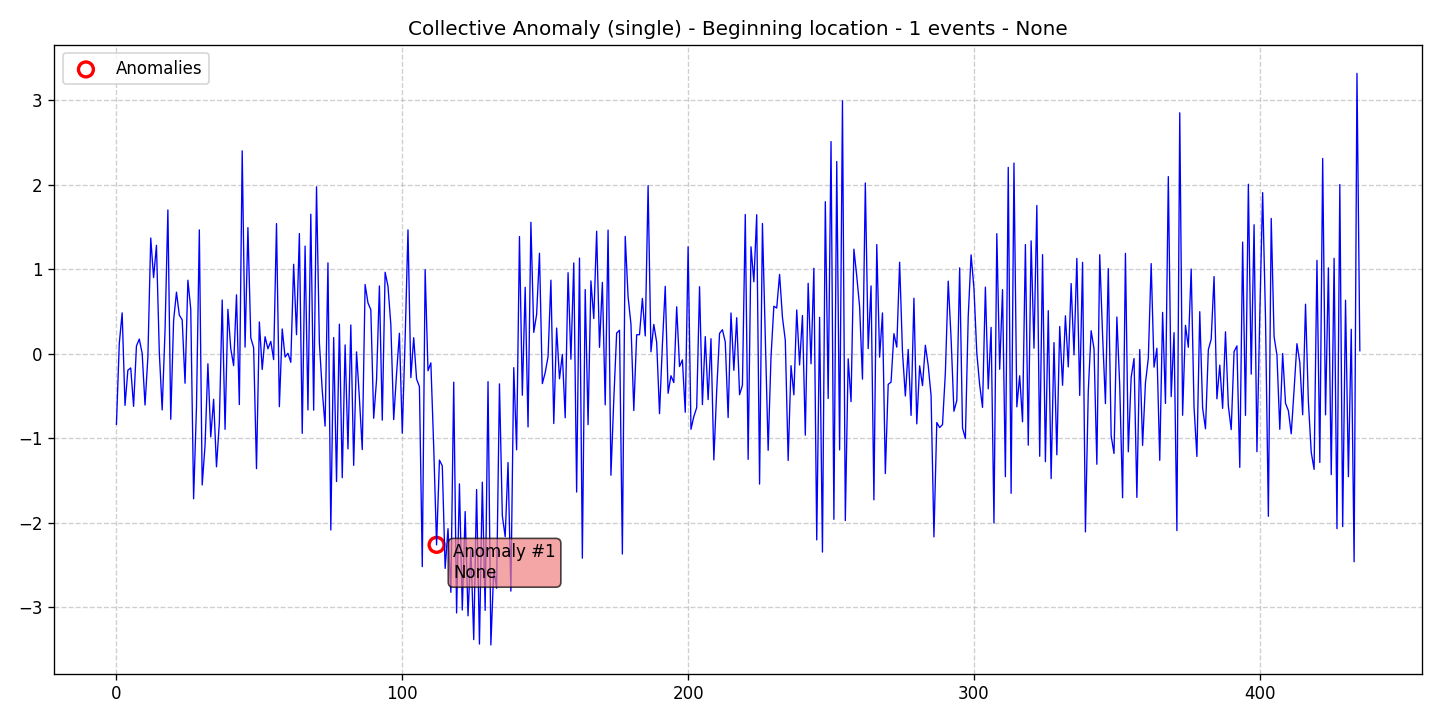

The data file committed next to this chart (first rows):
data, stationary, det_lin_up, det_lin_down, det_quad, det_cubic, det_exp, det_damped, stoc_trend, volatility, single_seas, multiple_seas, point_anom_single, point_anom_multi, collect_anom, context_anom, mean_shift, var_shift, trend_shift, date, is_break, is_anomaly, is_multi, location_beginning
-0.8366, 0, 0, 0, 0, 0, 0, 0, 0, 0, 0, 0, 0, 0, 1, 0, 0, 0, 0, 2020-01-01, 0, 0, 0, 1
0.1227, 0, 0, 0, 0, 0, 0, 0, 0, 0, 0, 0, 0, 0, 1, 0, 0, 0, 0, 2020-01-02, 0, 0, 0, 1
0.4835, 0, 0, 0, 0, 0, 0, 0, 0, 0, 0, 0, 0, 0, 1, 0, 0, 0, 0, 2020-01-03, 0, 0, 0, 1
-0.6129, 0, 0, 0, 0, 0, 0, 0, 0, 0, 0, 0, 0, 0, 1, 0, 0, 0, 0, 2020-01-04, 0, 0, 0, 1
-0.1961, 0, 0, 0, 0, 0, 0, 0, 0, 0, 0, 0, 0, 0, 1, 0, 0, 0, 0, 2020-01-05, 0, 0, 0, 1
-0.169, 0, 0, 0, 0, 0, 0, 0, 0, 0, 0, 0, 0, 0, 1, 0, 0, 0, 0, 2020-01-06, 0, 0, 0, 1
-0.624, 0, 0, 0, 0, 0, 0, 0, 0, 0, 0, 0, 0, 0, 1, 0, 0, 0, 0, 2020-01-07, 0, 0, 0, 1
0.09076, 0, 0, 0, 0, 0, 0, 0, 0, 0, 0, 0, 0, 0, 1, 0, 0, 0, 0, 2020-01-08, 0, 0, 0, 1
0.1725, 0, 0, 0, 0, 0, 0, 0, 0, 0, 0, 0, 0, 0, 1, 0, 0, 0, 0, 2020-01-09, 0, 0, 0, 1
0.00408, 0, 0, 0, 0, 0, 0, 0, 0, 0, 0, 0, 0, 0, 1, 0, 0, 0, 0, 2020-01-10, 0, 0, 0, 1
-0.6083, 0, 0, 0, 0, 0, 0, 0, 0, 0, 0, 0, 0, 0, 1, 0, 0, 0, 0, 2020-01-11, 0, 0, 0, 1
-0.04274, 0, 0, 0, 0, 0, 0, 0, 0, 0, 0, 0, 0, 0, 1, 0, 0, 0, 0, 2020-01-12, 0, 0, 0, 1
1.369, 0, 0, 0, 0, 0, 0, 0, 0, 0, 0, 0, 0, 0, 1, 0, 0, 0, 0, 2020-01-13, 0, 0, 0, 1
0.901, 0, 0, 0, 0, 0, 0, 0, 0, 0, 0, 0, 0, 0, 1, 0, 0, 0, 0, 2020-01-14, 0, 0, 0, 1
1.283, 0, 0, 0, 0, 0, 0, 0, 0, 0, 0, 0, 0, 0, 1, 0, 0, 0, 0, 2020-01-15, 0, 0, 0, 1
0.01444, 0, 0, 0, 0, 0, 0, 0, 0, 0, 0, 0, 0, 0, 1, 0, 0, 0, 0, 2020-01-16, 0, 0, 0, 1
-0.6665, 0, 0, 0, 0, 0, 0, 0, 0, 0, 0, 0, 0, 0, 1, 0, 0, 0, 0, 2020-01-17, 0, 0, 0, 1
0.2696, 0, 0, 0, 0, 0, 0, 0, 0, 0, 0, 0, 0, 0, 1, 0, 0, 0, 0, 2020-01-18, 0, 0, 0, 1
1.702, 0, 0, 0, 0, 0, 0, 0, 0, 0, 0, 0, 0, 0, 1, 0, 0, 0, 0, 2020-01-19, 0, 0, 0, 1
-0.7777, 0, 0, 0, 0, 0, 0, 0, 0, 0, 0, 0, 0, 0, 1, 0, 0, 0, 0, 2020-01-20, 0, 0, 0, 1
0.3922, 0, 0, 0, 0, 0, 0, 0, 0, 0, 0, 0, 0, 0, 1, 0, 0, 0, 0, 2020-01-21, 0, 0, 0, 1
0.7283, 0, 0, 0, 0, 0, 0, 0, 0, 0, 0, 0, 0, 0, 1, 0, 0, 0, 0, 2020-01-22, 0, 0, 0, 1
0.4566, 0, 0, 0, 0, 0, 0, 0, 0, 0, 0, 0, 0, 0, 1, 0, 0, 0, 0, 2020-01-23, 0, 0, 0, 1
0.4006, 0, 0, 0, 0, 0, 0, 0, 0, 0, 0, 0, 0, 0, 1, 0, 0, 0, 0, 2020-01-24, 0, 0, 0, 1
-0.3507, 0, 0, 0, 0, 0, 0, 0, 0, 0, 0, 0, 0, 0, 1, 0, 0, 0, 0, 2020-01-25, 0, 0, 0, 1
0.8698, 0, 0, 0, 0, 0, 0, 0, 0, 0, 0, 0, 0, 0, 1, 0, 0, 0, 0, 2020-01-26, 0, 0, 0, 1
0.527, 0, 0, 0, 0, 0, 0, 0, 0, 0, 0, 0, 0, 0, 1, 0, 0, 0, 0, 2020-01-27, 0, 0, 0, 1
-1.719, 0, 0, 0, 0, 0, 0, 0, 0, 0, 0, 0, 0, 0, 1, 0, 0, 0, 0, 2020-01-28, 0, 0, 0, 1
-0.6371, 0, 0, 0, 0, 0, 0, 0, 0, 0, 0, 0, 0, 0, 1, 0, 0, 0, 0, 2020-01-29, 0, 0, 0, 1
1.466, 0, 0, 0, 0, 0, 0, 0, 0, 0, 0, 0, 0, 0, 1, 0, 0, 0, 0, 2020-01-30, 0, 0, 0, 1
-1.555, 0, 0, 0, 0, 0, 0, 0, 0, 0, 0, 0, 0, 0, 1, 0, 0, 0, 0, 2020-01-31, 0, 0, 0, 1
-1.087, 0, 0, 0, 0, 0, 0, 0, 0, 0, 0, 0, 0, 0, 1, 0, 0, 0, 0, 2020-02-01, 0, 0, 0, 1
-0.12, 0, 0, 0, 0, 0, 0, 0, 0, 0, 0, 0, 0, 0, 1, 0, 0, 0, 0, 2020-02-02, 0, 0, 0, 1
-0.9857, 0, 0, 0, 0, 0, 0, 0, 0, 0, 0, 0, 0, 0, 1, 0, 0, 0, 0, 2020-02-03, 0, 0, 0, 1
-0.5399, 0, 0, 0, 0, 0, 0, 0, 0, 0, 0, 0, 0, 0, 1, 0, 0, 0, 0, 2020-02-04, 0, 0, 0, 1
-1.34, 0, 0, 0, 0, 0, 0, 0, 0, 0, 0, 0, 0, 0, 1, 0, 0, 0, 0, 2020-02-05, 0, 0, 0, 1
-0.8206, 0, 0, 0, 0, 0, 0, 0, 0, 0, 0, 0, 0, 0, 1, 0, 0, 0, 0, 2020-02-06, 0, 0, 0, 1
0.6353, 0, 0, 0, 0, 0, 0, 0, 0, 0, 0, 0, 0, 0, 1, 0, 0, 0, 0, 2020-02-07, 0, 0, 0, 1
-0.8963, 0, 0, 0, 0, 0, 0, 0, 0, 0, 0, 0, 0, 0, 1, 0, 0, 0, 0, 2020-02-08, 0, 0, 0, 1
0.525, 0, 0, 0, 0, 0, 0, 0, 0, 0, 0, 0, 0, 0, 1, 0, 0, 0, 0, 2020-02-09, 0, 0, 0, 1
0.0578, 0, 0, 0, 0, 0, 0, 0, 0, 0, 0, 0, 0, 0, 1, 0, 0, 0, 0, 2020-02-10, 0, 0, 0, 1
-0.1417, 0, 0, 0, 0, 0, 0, 0, 0, 0, 0, 0, 0, 0, 1, 0, 0, 0, 0, 2020-02-11, 0, 0, 0, 1
0.6966, 0, 0, 0, 0, 0, 0, 0, 0, 0, 0, 0, 0, 0, 1, 0, 0, 0, 0, 2020-02-12, 0, 0, 0, 1
-0.6031, 0, 0, 0, 0, 0, 0, 0, 0, 0, 0, 0, 0, 0, 1, 0, 0, 0, 0, 2020-02-13, 0, 0, 0, 1
2.403, 0, 0, 0, 0, 0, 0, 0, 0, 0, 0, 0, 0, 0, 1, 0, 0, 0, 0, 2020-02-14, 0, 0, 0, 1
0.0773, 0, 0, 0, 0, 0, 0, 0, 0, 0, 0, 0, 0, 0, 1, 0, 0, 0, 0, 2020-02-15, 0, 0, 0, 1
1.493, 0, 0, 0, 0, 0, 0, 0, 0, 0, 0, 0, 0, 0, 1, 0, 0, 0, 0, 2020-02-16, 0, 0, 0, 1
0.1886, 0, 0, 0, 0, 0, 0, 0, 0, 0, 0, 0, 0, 0, 1, 0, 0, 0, 0, 2020-02-17, 0, 0, 0, 1
0.07112, 0, 0, 0, 0, 0, 0, 0, 0, 0, 0, 0, 0, 0, 1, 0, 0, 0, 0, 2020-02-18, 0, 0, 0, 1
-1.362, 0, 0, 0, 0, 0, 0, 0, 0, 0, 0, 0, 0, 0, 1, 0, 0, 0, 0, 2020-02-19, 0, 0, 0, 1
0.3758, 0, 0, 0, 0, 0, 0, 0, 0, 0, 0, 0, 0, 0, 1, 0, 0, 0, 0, 2020-02-20, 0, 0, 0, 1
-0.1876, 0, 0, 0, 0, 0, 0, 0, 0, 0, 0, 0, 0, 0, 1, 0, 0, 0, 0, 2020-02-21, 0, 0, 0, 1
0.2004, 0, 0, 0, 0, 0, 0, 0, 0, 0, 0, 0, 0, 0, 1, 0, 0, 0, 0, 2020-02-22, 0, 0, 0, 1
0.058, 0, 0, 0, 0, 0, 0, 0, 0, 0, 0, 0, 0, 0, 1, 0, 0, 0, 0, 2020-02-23, 0, 0, 0, 1
0.1452, 0, 0, 0, 0, 0, 0, 0, 0, 0, 0, 0, 0, 0, 1, 0, 0, 0, 0, 2020-02-24, 0, 0, 0, 1
-0.07089, 0, 0, 0, 0, 0, 0, 0, 0, 0, 0, 0, 0, 0, 1, 0, 0, 0, 0, 2020-02-25, 0, 0, 0, 1
1.54, 0, 0, 0, 0, 0, 0, 0, 0, 0, 0, 0, 0, 0, 1, 0, 0, 0, 0, 2020-02-26, 0, 0, 0, 1
-0.6279, 0, 0, 0, 0, 0, 0, 0, 0, 0, 0, 0, 0, 0, 1, 0, 0, 0, 0, 2020-02-27, 0, 0, 0, 1
0.2923, 0, 0, 0, 0, 0, 0, 0, 0, 0, 0, 0, 0, 0, 1, 0, 0, 0, 0, 2020-02-28, 0, 0, 0, 1
-0.04004, 0, 0, 0, 0, 0, 0, 0, 0, 0, 0, 0, 0, 0, 1, 0, 0, 0, 0, 2020-02-29, 0, 0, 0, 1
... 376 more rows
